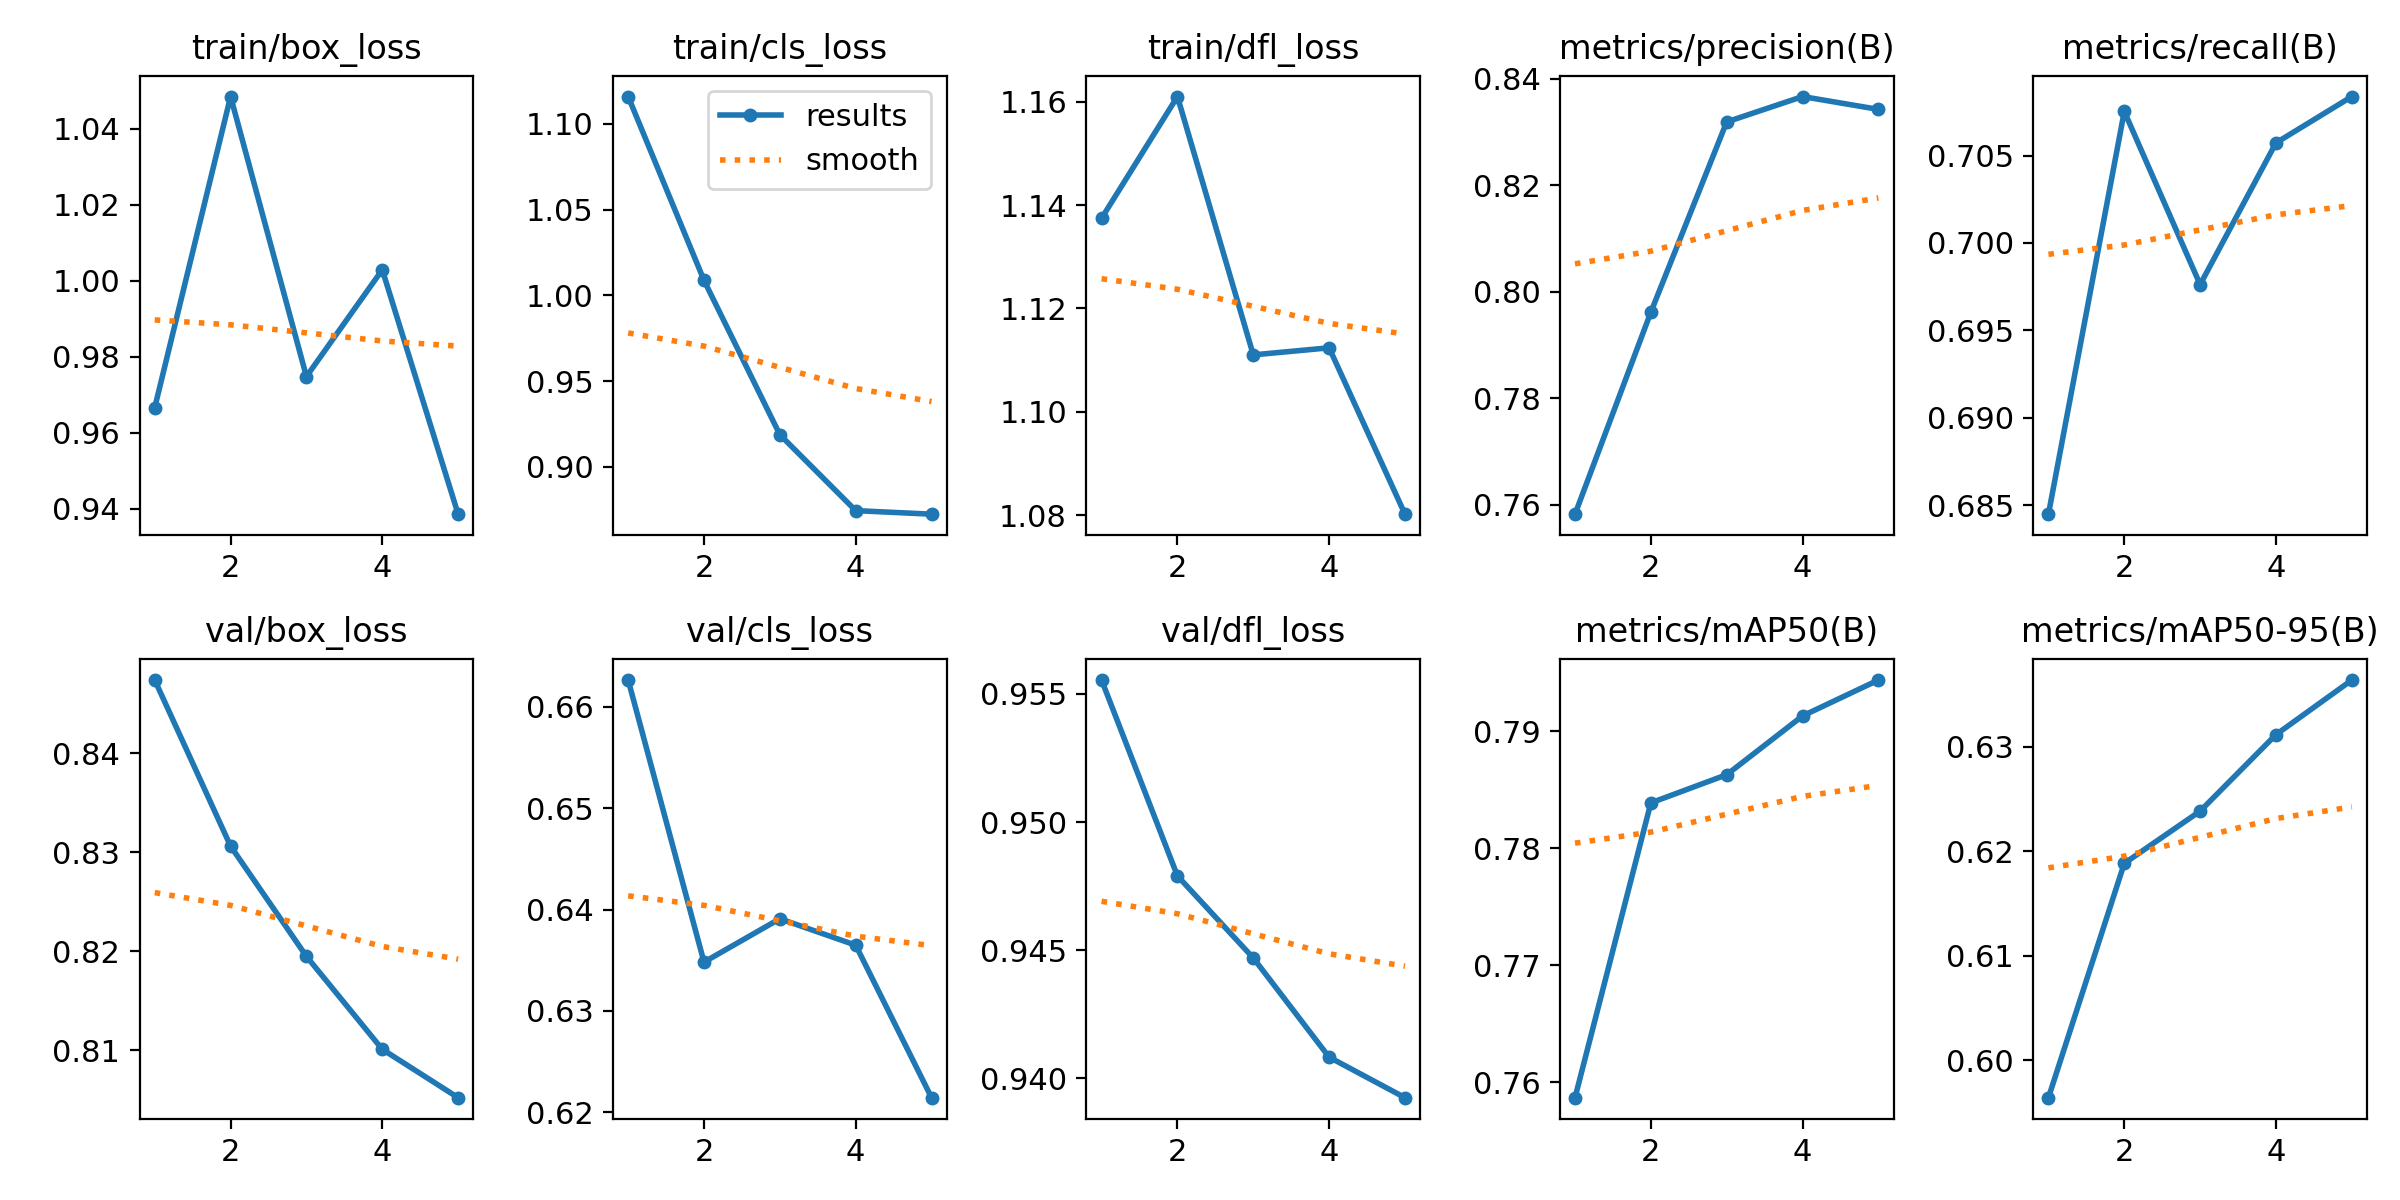

The table this chart was drawn from, first rows:
epoch, time, train/box_loss, train/cls_loss, train/dfl_loss, metrics/precision(B), metrics/recall(B), metrics/mAP50(B), metrics/mAP50-95(B), val/box_loss, val/cls_loss, val/dfl_loss, lr/pg0, lr/pg1, lr/pg2
1, 3.302, 0.9666, 1.116, 1.137, 0.7582, 0.6845, 0.7587, 0.5964, 0.8474, 0.6626, 0.9555, 8.33e-06, 8.33e-06, 8.33e-06
2, 7.116, 1.049, 1.009, 1.161, 0.7962, 0.7075, 0.7839, 0.6189, 0.8306, 0.6348, 0.9479, 1.43157e-05, 1.43157e-05, 1.43157e-05
3, 10.81, 0.9748, 0.9187, 1.111, 0.8319, 0.6976, 0.7863, 0.6239, 0.8195, 0.6391, 0.9447, 1.65315e-05, 1.65315e-05, 1.65315e-05
4, 14.5, 1.003, 0.8744, 1.112, 0.8366, 0.7057, 0.7913, 0.6312, 0.8101, 0.6365, 0.9408, 1.49773e-05, 1.49773e-05, 1.49773e-05
5, 18.21, 0.9385, 0.8724, 1.08, 0.8342, 0.7084, 0.7944, 0.6364, 0.8052, 0.6214, 0.9393, 9.65328e-06, 9.65328e-06, 9.65328e-06
